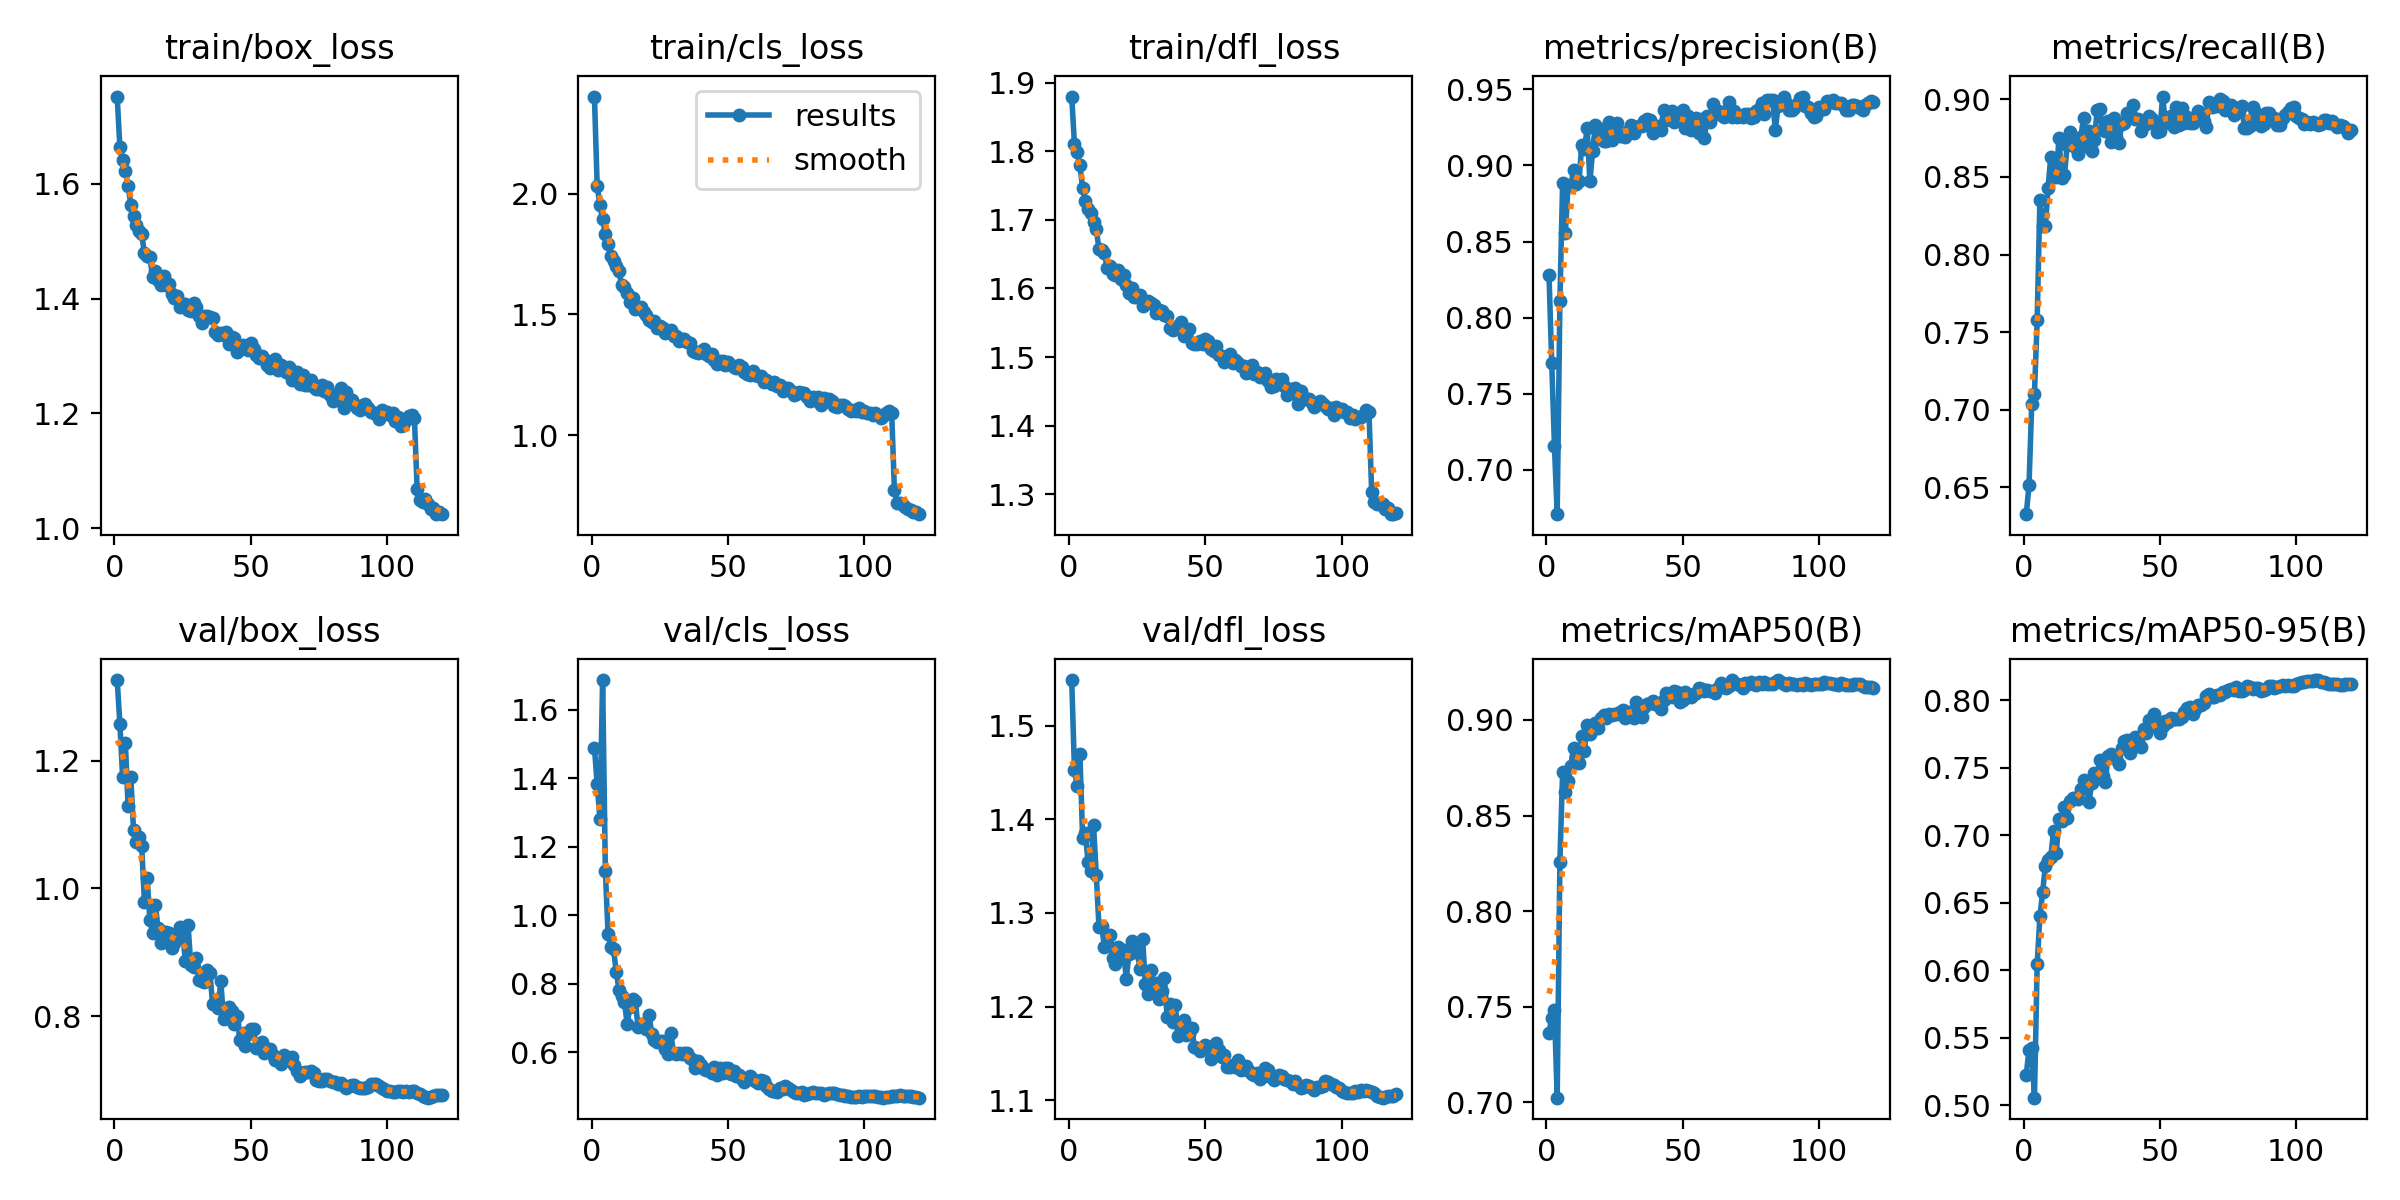

Values plotted in this chart, from the file beside it:
epoch, time, train/box_loss, train/cls_loss, train/dfl_loss, metrics/precision(B), metrics/recall(B), metrics/mAP50(B), metrics/mAP50-95(B), val/box_loss, val/cls_loss, val/dfl_loss, lr/pg0, lr/pg1, lr/pg2
1, 64.39, 1.752, 2.402, 1.88, 0.8283, 0.6327, 0.7363, 0.5227, 1.326, 1.49, 1.549, 0.08024, 0.0001996, 0.0001996
2, 124.1, 1.664, 2.032, 1.81, 0.7705, 0.6513, 0.7441, 0.5412, 1.257, 1.384, 1.453, 0.06044, 0.0003995, 0.0003995
3, 187.4, 1.642, 1.953, 1.798, 0.7157, 0.7038, 0.7485, 0.5423, 1.174, 1.283, 1.436, 0.04064, 0.0005992, 0.0005992
4, 250, 1.622, 1.894, 1.78, 0.6709, 0.7105, 0.7025, 0.5056, 1.228, 1.687, 1.47, 0.02084, 0.0007985, 0.0007985
5, 311.2, 1.597, 1.833, 1.746, 0.811, 0.7577, 0.8259, 0.6044, 1.129, 1.13, 1.381, 0.001039, 0.0009973, 0.0009973
6, 372.4, 1.564, 1.791, 1.727, 0.8885, 0.8354, 0.8729, 0.6399, 1.174, 0.9447, 1.386, 0.0009964, 0.0009964, 0.0009964
7, 433.3, 1.543, 1.742, 1.715, 0.8556, 0.8185, 0.8625, 0.658, 1.091, 0.9084, 1.354, 0.0009948, 0.0009948, 0.0009948
8, 494.5, 1.529, 1.723, 1.71, 0.8869, 0.8183, 0.8679, 0.6772, 1.073, 0.9002, 1.345, 0.0009929, 0.0009929, 0.0009929
9, 555.6, 1.518, 1.7, 1.697, 0.8862, 0.8431, 0.8758, 0.6814, 1.08, 0.8347, 1.394, 0.0009907, 0.0009907, 0.0009907
10, 616, 1.512, 1.679, 1.687, 0.8971, 0.8632, 0.8853, 0.684, 1.066, 0.7825, 1.341, 0.0009883, 0.0009883, 0.0009883
11, 676.6, 1.479, 1.62, 1.657, 0.8878, 0.8522, 0.8808, 0.7031, 0.9788, 0.7654, 1.285, 0.0009855, 0.0009855, 0.0009855
12, 736.8, 1.475, 1.614, 1.655, 0.8895, 0.8498, 0.8773, 0.6866, 1.017, 0.748, 1.286, 0.0009825, 0.0009825, 0.0009825
13, 797.7, 1.472, 1.59, 1.651, 0.9134, 0.8754, 0.8916, 0.7119, 0.9503, 0.6818, 1.264, 0.0009792, 0.0009792, 0.0009792
14, 858.7, 1.438, 1.551, 1.63, 0.911, 0.8496, 0.8838, 0.7104, 0.9308, 0.7333, 1.267, 0.0009756, 0.0009756, 0.0009756
15, 920.2, 1.449, 1.57, 1.632, 0.9243, 0.8513, 0.8974, 0.7209, 0.9741, 0.7541, 1.276, 0.0009718, 0.0009718, 0.0009718
16, 980.9, 1.432, 1.522, 1.62, 0.8895, 0.8705, 0.8926, 0.7124, 0.9378, 0.7486, 1.252, 0.0009676, 0.0009676, 0.0009676
17, 1042, 1.423, 1.525, 1.62, 0.9096, 0.8793, 0.8959, 0.7256, 0.915, 0.6726, 1.245, 0.0009633, 0.0009633, 0.0009633
18, 1104, 1.44, 1.529, 1.626, 0.9264, 0.8726, 0.8982, 0.7272, 0.9312, 0.6811, 1.263, 0.0009586, 0.0009586, 0.0009586
19, 1165, 1.424, 1.509, 1.614, 0.9171, 0.8695, 0.8958, 0.7276, 0.9313, 0.6752, 1.254, 0.0009537, 0.0009537, 0.0009537
20, 1227, 1.426, 1.498, 1.62, 0.9239, 0.8649, 0.9009, 0.7269, 0.9303, 0.6692, 1.26, 0.0009485, 0.0009485, 0.0009485
21, 1288, 1.408, 1.478, 1.605, 0.9163, 0.8757, 0.9027, 0.7345, 0.9063, 0.7101, 1.23, 0.0009431, 0.0009431, 0.0009431
22, 1350, 1.402, 1.467, 1.594, 0.9161, 0.8878, 0.9012, 0.7407, 0.9152, 0.6545, 1.257, 0.0009374, 0.0009374, 0.0009374
23, 1410, 1.404, 1.471, 1.6, 0.9288, 0.8699, 0.9032, 0.7362, 0.9217, 0.6356, 1.27, 0.0009314, 0.0009314, 0.0009314
24, 1471, 1.385, 1.442, 1.588, 0.9167, 0.8799, 0.9024, 0.7247, 0.9396, 0.6287, 1.258, 0.0009253, 0.0009253, 0.0009253
25, 1532, 1.39, 1.454, 1.588, 0.9268, 0.8665, 0.903, 0.7383, 0.9307, 0.6333, 1.259, 0.0009188, 0.0009188, 0.0009188
26, 1593, 1.39, 1.445, 1.59, 0.928, 0.874, 0.9031, 0.7463, 0.8869, 0.6332, 1.24, 0.0009122, 0.0009122, 0.0009122
27, 1655, 1.381, 1.421, 1.574, 0.9196, 0.893, 0.9042, 0.7446, 0.9426, 0.6091, 1.272, 0.0009053, 0.0009053, 0.0009053
28, 1717, 1.379, 1.432, 1.578, 0.9194, 0.8937, 0.905, 0.7555, 0.8801, 0.5948, 1.224, 0.0008982, 0.0008982, 0.0008982
29, 1778, 1.392, 1.434, 1.582, 0.9187, 0.8802, 0.9011, 0.7441, 0.8772, 0.6556, 1.213, 0.0008908, 0.0008908, 0.0008908
30, 1840, 1.385, 1.41, 1.579, 0.9229, 0.8799, 0.9042, 0.7397, 0.8915, 0.5987, 1.239, 0.0008833, 0.0008833, 0.0008833
31, 1901, 1.369, 1.409, 1.576, 0.9266, 0.8859, 0.9043, 0.759, 0.8571, 0.5943, 1.222, 0.0008755, 0.0008755, 0.0008755
32, 1963, 1.358, 1.39, 1.564, 0.9212, 0.8724, 0.9008, 0.7603, 0.8559, 0.5974, 1.225, 0.0008676, 0.0008676, 0.0008676
33, 2025, 1.37, 1.398, 1.569, 0.9244, 0.8881, 0.9092, 0.7569, 0.8541, 0.5958, 1.208, 0.0008594, 0.0008594, 0.0008594
34, 2087, 1.37, 1.398, 1.567, 0.9257, 0.876, 0.9063, 0.7571, 0.8725, 0.5968, 1.217, 0.000851, 0.000851, 0.000851
35, 2148, 1.367, 1.385, 1.562, 0.9258, 0.8722, 0.9016, 0.7527, 0.8679, 0.5962, 1.23, 0.0008425, 0.0008425, 0.0008425
36, 2210, 1.366, 1.383, 1.56, 0.9289, 0.8839, 0.9066, 0.7647, 0.8193, 0.5818, 1.189, 0.0008337, 0.0008337, 0.0008337
37, 2272, 1.342, 1.347, 1.543, 0.9308, 0.8847, 0.9085, 0.7696, 0.821, 0.5769, 1.203, 0.0008248, 0.0008248, 0.0008248
38, 2333, 1.337, 1.345, 1.54, 0.9301, 0.8915, 0.9088, 0.7702, 0.8124, 0.5544, 1.183, 0.0008157, 0.0008157, 0.0008157
39, 2395, 1.339, 1.342, 1.543, 0.9214, 0.8909, 0.9102, 0.7612, 0.8552, 0.5728, 1.201, 0.0008065, 0.0008065, 0.0008065
40, 2456, 1.337, 1.35, 1.546, 0.9241, 0.8964, 0.9083, 0.766, 0.7964, 0.5636, 1.168, 0.0007971, 0.0007971, 0.0007971
41, 2518, 1.342, 1.355, 1.551, 0.9258, 0.8875, 0.9086, 0.7728, 0.7983, 0.5503, 1.176, 0.0007875, 0.0007875, 0.0007875
42, 2579, 1.322, 1.335, 1.53, 0.9235, 0.8871, 0.906, 0.7694, 0.8146, 0.547, 1.185, 0.0007778, 0.0007778, 0.0007778
43, 2640, 1.333, 1.329, 1.533, 0.9363, 0.8797, 0.9105, 0.7655, 0.8087, 0.547, 1.169, 0.0007679, 0.0007679, 0.0007679
44, 2702, 1.332, 1.335, 1.541, 0.9298, 0.8855, 0.9142, 0.779, 0.7884, 0.5399, 1.17, 0.000758, 0.000758, 0.000758
45, 2763, 1.308, 1.31, 1.521, 0.9315, 0.8839, 0.9134, 0.7759, 0.7999, 0.5574, 1.177, 0.0007479, 0.0007479, 0.0007479
46, 2825, 1.312, 1.294, 1.519, 0.9355, 0.8896, 0.912, 0.7855, 0.7637, 0.5336, 1.157, 0.0007376, 0.0007376, 0.0007376
47, 2886, 1.319, 1.308, 1.519, 0.9286, 0.8872, 0.9153, 0.7808, 0.7745, 0.5533, 1.156, 0.0007273, 0.0007273, 0.0007273
48, 2948, 1.315, 1.307, 1.523, 0.9321, 0.885, 0.9146, 0.7902, 0.7533, 0.5385, 1.152, 0.0007169, 0.0007169, 0.0007169
49, 3010, 1.311, 1.291, 1.52, 0.9298, 0.8787, 0.9096, 0.7812, 0.7728, 0.5528, 1.156, 0.0007063, 0.0007063, 0.0007063
50, 3071, 1.322, 1.302, 1.526, 0.9364, 0.8797, 0.9106, 0.776, 0.7795, 0.554, 1.159, 0.0006957, 0.0006957, 0.0006957
51, 3133, 1.313, 1.291, 1.523, 0.9247, 0.9018, 0.9146, 0.7811, 0.78, 0.536, 1.156, 0.000685, 0.000685, 0.000685
52, 3194, 1.302, 1.283, 1.511, 0.9324, 0.8851, 0.9132, 0.7849, 0.7508, 0.5458, 1.143, 0.0006742, 0.0006742, 0.0006742
53, 3256, 1.297, 1.278, 1.509, 0.923, 0.8873, 0.912, 0.7835, 0.7539, 0.5291, 1.152, 0.0006634, 0.0006634, 0.0006634
54, 3317, 1.3, 1.292, 1.516, 0.9307, 0.8892, 0.9137, 0.7867, 0.7601, 0.5328, 1.161, 0.0006524, 0.0006524, 0.0006524
55, 3378, 1.296, 1.28, 1.502, 0.9312, 0.8822, 0.914, 0.7864, 0.7427, 0.5221, 1.154, 0.0006415, 0.0006415, 0.0006415
56, 3440, 1.285, 1.26, 1.501, 0.9211, 0.8953, 0.9165, 0.7859, 0.7478, 0.5133, 1.146, 0.0006305, 0.0006305, 0.0006305
57, 3501, 1.279, 1.252, 1.492, 0.9306, 0.8834, 0.916, 0.7863, 0.7496, 0.5218, 1.148, 0.0006194, 0.0006194, 0.0006194
58, 3562, 1.284, 1.249, 1.498, 0.918, 0.8944, 0.9152, 0.7877, 0.7395, 0.5295, 1.136, 0.0006083, 0.0006083, 0.0006083
59, 3624, 1.295, 1.264, 1.504, 0.9328, 0.8845, 0.9158, 0.7913, 0.7315, 0.5216, 1.135, 0.0005972, 0.0005972, 0.0005972
60, 3685, 1.276, 1.249, 1.491, 0.9288, 0.8889, 0.9153, 0.794, 0.7341, 0.5157, 1.138, 0.0005861, 0.0005861, 0.0005861
... 60 more rows
